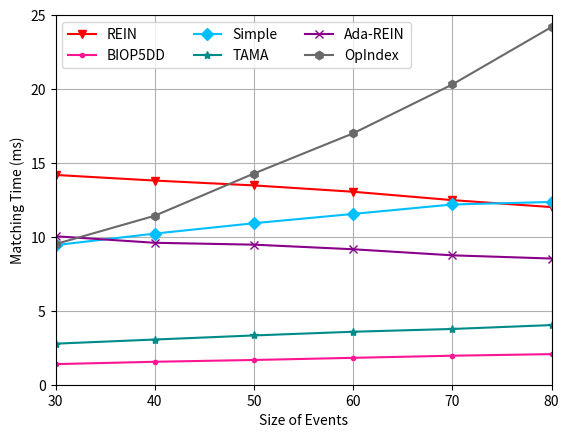

Here is the Python script that generated this plot: (Note: this script raises an exception after producing the figure.)
import matplotlib
import matplotlib.pyplot as plt
import numpy as np
from matplotlib import rc
from matplotlib.pyplot import MultipleLocator
rc('mathtext', default='regular')

plt.rcParams['axes.unicode_minus'] = False

Name = ["REIN", "BIOP5DD", "Simple", "TAMA", "Ada-REIN", "OpIndex"]
x = [30,40,50,60,70,80]

Rein = [14.189014, 13.809997, 13.482046, 13.053054, 12.485939, 12.015104]
BIOP5DD = [1.392849, 1.552273, 1.673994, 1.81849, 1.962091, 2.06982	]
Simple = [9.441057, 10.222164, 10.923821, 11.553313, 12.191293, 12.362122	]
TAMA = [2.776852, 3.056638, 3.333762, 3.583243, 3.771276, 4.034415	]
AdaREIN = [10.042542, 9.600684, 9.473792, 9.16284, 8.75234, 8.534988	]
OpIndex = [9.512111, 11.428797, 14.28519, 17.002925, 20.309615, 24.193927	]

fig=plt.figure()
ax = fig.add_subplot(111)
ax.set_xlabel('Size of Events')
ax.set_ylabel('Matching Time (ms)')
# plt.xticks(range(0,10))
ax.plot(x, Rein, marker='v', color='r', label=Name[0])
ax.plot(x, BIOP5DD, marker='.', color='DEEPPINK', label=Name[1])
ax.plot(x, Simple, marker='D', color='deepskyblue', label=Name[2]) #
ax.plot(x, TAMA, marker='*', color='DarkCyan', label=Name[3])
ax.plot(x, AdaREIN, marker='x', color='DarkMagenta', label=Name[4])
ax.plot(x, OpIndex, marker='h', color='DimGray', label=Name[5]) #   slategray

ax.legend(ncol=3) #fontsize=10  loc=(1.36/5,0.05/5)
ax.grid()
ax.set_xlim(30,80)
ax.set_xticks(x)
# ax.set_xticklabels(x)
ax.set_ylim(0,25)
# ax.set_yscale("log")
# ax.set_yticks([2,4,8,16])
# ax.set_yticklabels(['-1', '0', '1'])
ax.set_zorder(0)

gcf = plt.gcf()
plt.show()
gcf.savefig('../exp5_Se.eps',format='eps',bbox_inches='tight')